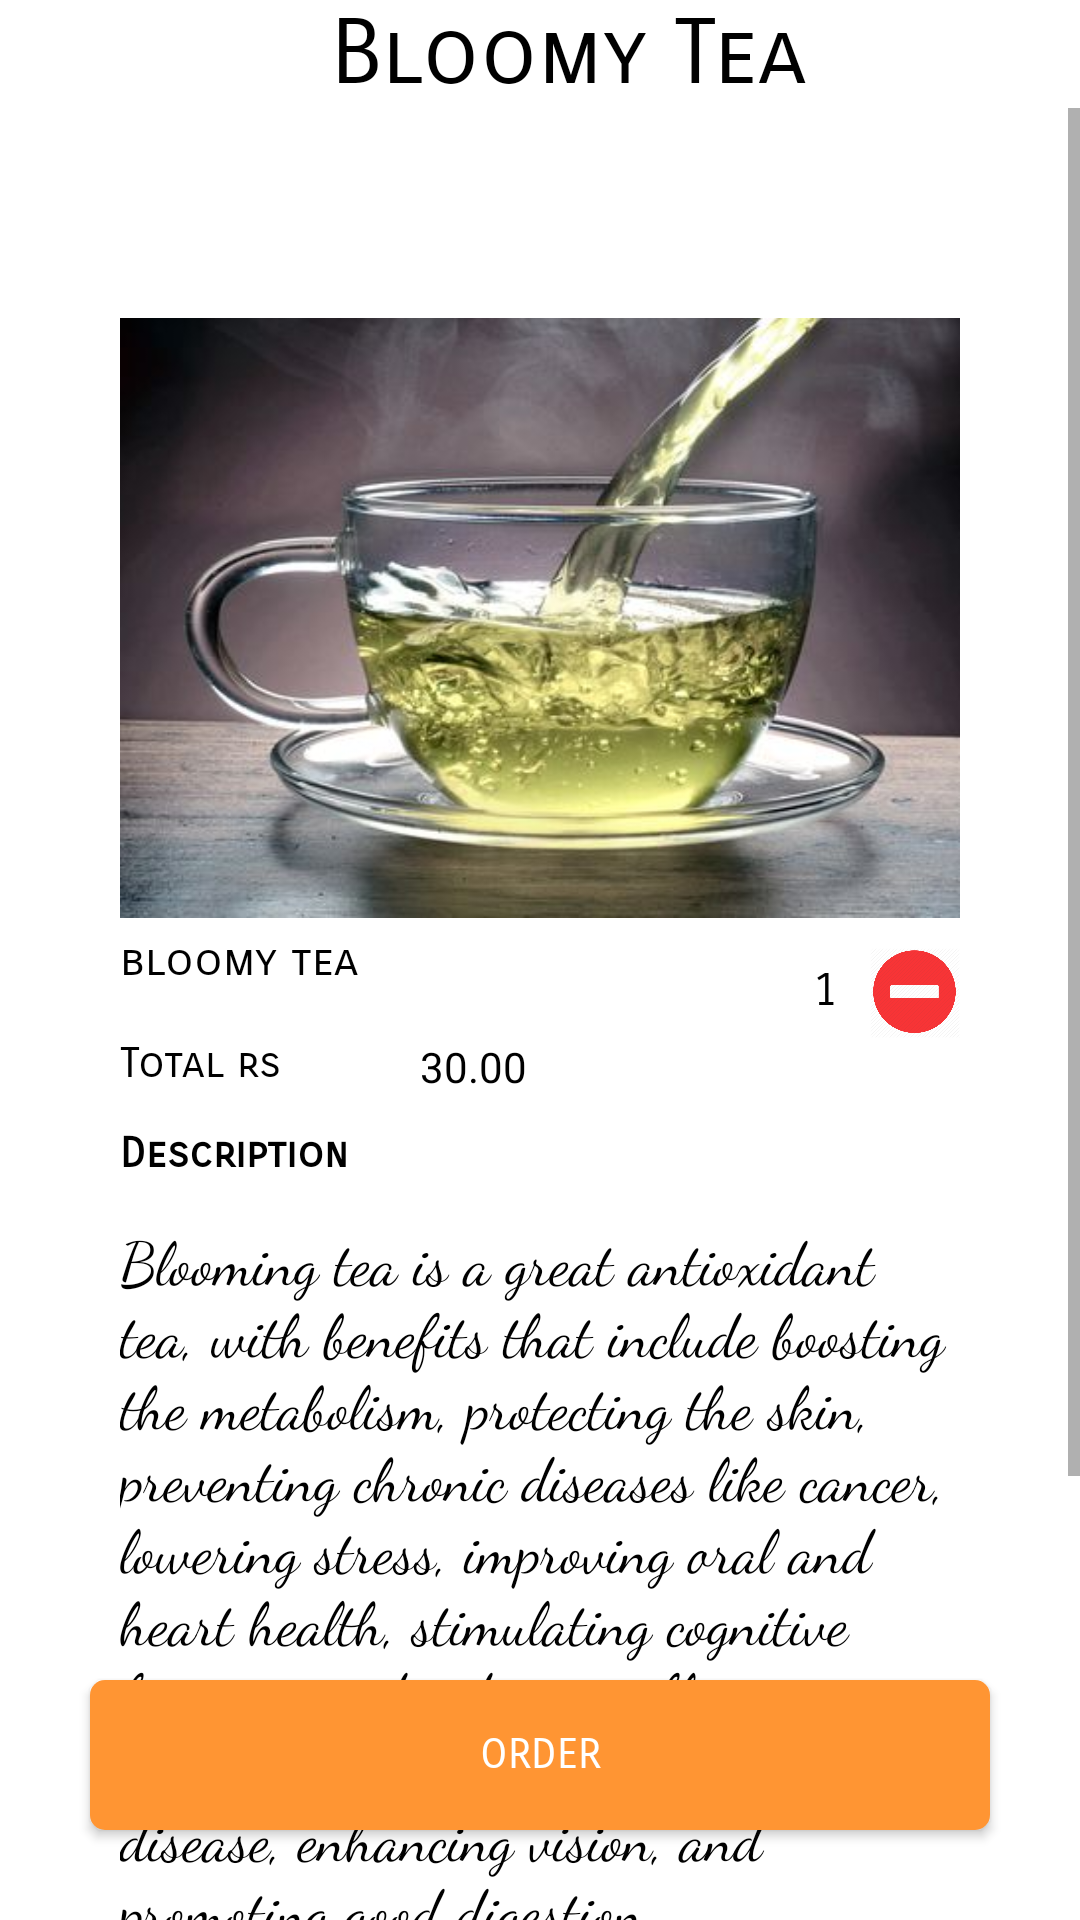

This screen was rendered from an Android layout file. Write that file and the resources it references.
<!-- AndroidManifest.xml: application theme AppTheme.NoActionBar -->
<!-- res/layout/tea8.xml -->
<?xml version="1.0" encoding="utf-8"?>
<RelativeLayout
    xmlns:android="http://schemas.android.com/apk/res/android" android:layout_width="match_parent"
    android:layout_height="match_parent"
    android:background="#ffffff"
    >
    <RelativeLayout
        android:layout_width="wrap_content"
        android:layout_height="wrap_content"
        android:id="@+id/heading"
        >
        <TextView
            android:layout_width="wrap_content"
            android:layout_height="wrap_content"
            android:text="Bloomy Tea"
            android:textAlignment="center"
            android:layout_marginLeft="110dp"
            android:textSize="30dp"
            android:id="@+id/items"
            android:textColor="#000000"
            android:fontFamily="sans-serif-smallcaps"
            />
    </RelativeLayout>
    <ScrollView
        android:layout_width="match_parent"
        android:layout_height="match_parent"
        android:id="@+id/slide1"
        android:layout_below="@+id/heading"
        >
        <RelativeLayout
            android:layout_width="match_parent"
            android:layout_height="800dp"
            >
            <RelativeLayout
                android:id="@+id/content1"
                android:layout_width="320dp"
                android:layout_height="match_parent"
                android:layout_marginTop="50dp"
                android:layout_marginLeft="20dp"
                android:padding="20dp"
                >
                <ImageView
                    android:background="@drawable/t8"
                    android:layout_width="match_parent"
                    android:layout_height="200dp"
                    />
                <TextView
                    android:id="@+id/text1"
                    android:layout_width="wrap_content"
                    android:layout_height="wrap_content"
                    android:layout_marginLeft="0dp"
                    android:layout_marginTop="205dp"
                    android:textColor="#000000"
                    android:text="bloomy tea"
                    android:fontFamily="sans-serif-smallcaps"
                    android:textSize="15dp"
                    />
                <Button
                    android:layout_width="30dp"
                    android:id="@+id/plusicon"
                    android:layout_height="30dp"
                    android:background="@drawable/plus1"
                    android:layout_marginTop="210dp"
                    android:layout_marginLeft="190dp"
                    />
                <TextView
                    android:id="@+id/value"
                    android:layout_width="30dp"
                    android:layout_height="30dp"
                    android:textSize="15dp"
                    android:textColor="#000000"
                    android:textAlignment="center"
                    android:fontFamily="sans-serif-smallcaps"
                    android:layout_marginTop="210dp"
                    android:padding="5dp"
                    android:text="1"
                    android:layout_marginLeft="220dp"
                    />
                <Button
                    android:id="@+id/minus"
                    android:layout_width="30dp"
                    android:layout_height="30dp"
                    android:layout_marginLeft="250dp"
                    android:layout_marginTop="210dp"
                    android:background="@drawable/minus1"
                    />
                <TextView
                    android:layout_width="wrap_content"
                    android:layout_height="wrap_content"
                    android:text="Total rs "
                    android:textColor="#000000"
                    android:fontFamily="sans-serif-smallcaps"
                    android:layout_marginTop="240dp"
                    />
                <TextView
                    android:id="@+id/amount"
                    android:layout_width="60dp"
                    android:layout_height="20dp"
                    android:text="30.00"
                    android:textColor="#000000"
                    android:layout_marginTop="240dp"
                    android:layout_marginLeft="100dp"
                    />
                <TextView
                    android:layout_width="wrap_content"
                    android:layout_height="wrap_content"
                    android:text="Description"
                    android:textColor="#000000"
                    android:fontFamily="sans-serif-smallcaps"
                    android:layout_marginTop="270dp"
                    android:textStyle="bold"
                    />
                <TextView
                    android:layout_width="wrap_content"
                    android:layout_height="wrap_content"
                    android:textColor="#000000"
                    android:fontFamily="cursive"
                    android:textSize="20dp"
        android:text="Blooming tea is a great antioxidant tea, with benefits that include boosting the metabolism, protecting the skin, preventing chronic diseases like cancer, lowering stress, improving oral and heart health, stimulating cognitive function, and reducing inflammation. It also helps in treating respiratory disease, enhancing vision, and promoting good digestion."
                  android:layout_marginTop="300dp"
                    />
            </RelativeLayout>
        </RelativeLayout>
    </ScrollView>
    <Button
        android:id="@+id/orderButton"
        android:layout_width="300dp"
        android:layout_height="50dp"
        android:text="Order"
        android:textColor="#ffffff"
        android:fontFamily="sans-serif-smallcaps"
        android:layout_marginLeft="30dp"
        android:layout_alignParentBottom="true"
        android:background="@drawable/confirm_button"
        android:layout_marginBottom="30dp"
        />
</RelativeLayout>
<!-- resources referenced by this layout -->
<resources>
  <!-- drawable confirm_button (drawable) -->
  <?xml version="1.0" encoding="utf-8"?>
  <shape xmlns:android="http://schemas.android.com/apk/res/android">
  <solid android:color="#ff9533"></solid>
      <corners android:radius="5dp"></corners>
  </shape>
  <!-- drawable minus1: png bitmap (drawable, 18761 bytes) -->
  <!-- drawable t8: jpg bitmap (drawable, 26380 bytes) -->
  <style name="AppTheme.NoActionBar">
          <item name="windowActionBar">false</item>
          <item name="windowNoTitle">true</item>
      </style>
</resources>
